Run: headless pygame with SDL's dummy video driver; simulated clock (each Clock.tick advances the game by its frame time, no real sleeping); random seed 0; keys injected as events and as key.get_pressed() state; no mouse input.
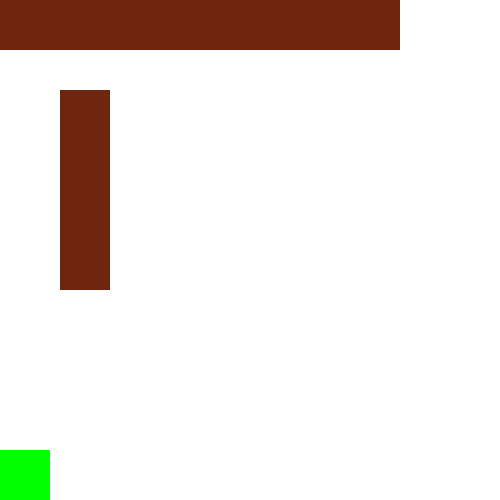
Frame 1 of 4 · flips 1–60 · no input
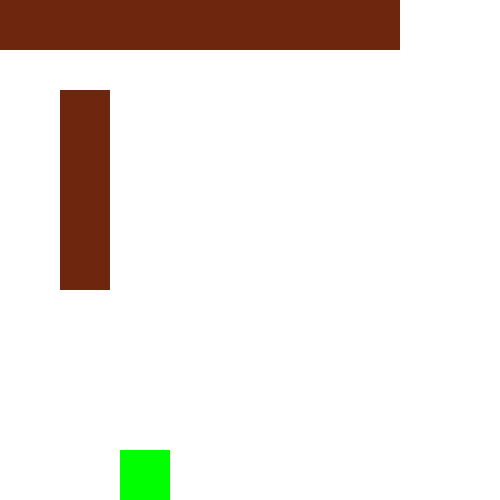
Frame 2 of 4 · flips 61–180 · tapped SPACE, RETURN · held RIGHT (→), D
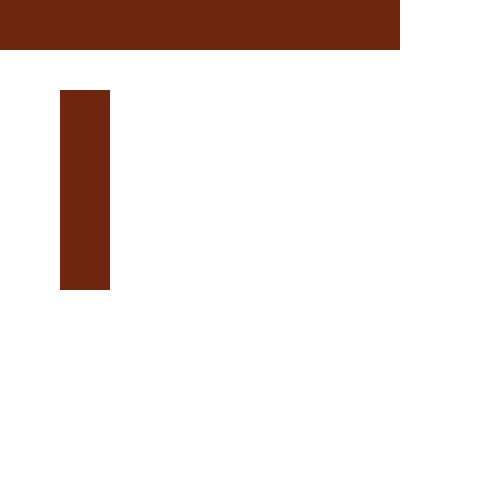
Frame 3 of 4 · flips 181–300 · held DOWN (↓), S
Frame 4 of 4 · flips 301–420 · held LEFT (←), A, UP (↑), W · screen same as frame 1, image omitted

The pygame program that drew these frames:

#Task: Create 4 more rectangular regions with below details in the "obstacles" list
# Rect3: Coordinates(200,150), width = 400 and height = 50
# Rect4: Coordinates(60,280), width = 150 and height = 50
# Rect5: Coordinates(180.350), width = 200 and height = 50
# Rect6: Coordinates(450,420), width = 30 and height = 200

import pygame

green = (0, 255, 0)
brown = (110, 38, 14)
blue = (0, 0, 255)

window_width, window_height = 500, 500
window = pygame.display.set_mode((window_width, window_height))
pygame.display.set_caption('Maze')

#Adding obstacles inside list
obstacles = [
    pygame.Rect(0, 0, 400, 50),
    pygame.Rect(60, 90, 50, 200),




]

player_x, player_y = 0, 450
player_speed = 1

while True:
  for event in pygame.event.get():
    if event.type == pygame.QUIT:
      pygame.quit()

  keys = pygame.key.get_pressed()
  if keys[pygame.K_RIGHT]:
    player_x += player_speed
  if keys[pygame.K_LEFT]:
    player_x -= player_speed
  if keys[pygame.K_UP]:
    player_y -= player_speed
  if keys[pygame.K_DOWN]:
    player_y += player_speed

  window.fill((255, 255, 255))
  player=pygame.draw.rect(window, green, (player_x, player_y, 50, 50))

  for object in obstacles:
    pygame.draw.rect(window, brown, object)

  # win= pygame.draw.rect(window, blue,(450, 0, 70, 70))

  pygame.display.update()
  pygame.time.Clock().tick(60)
